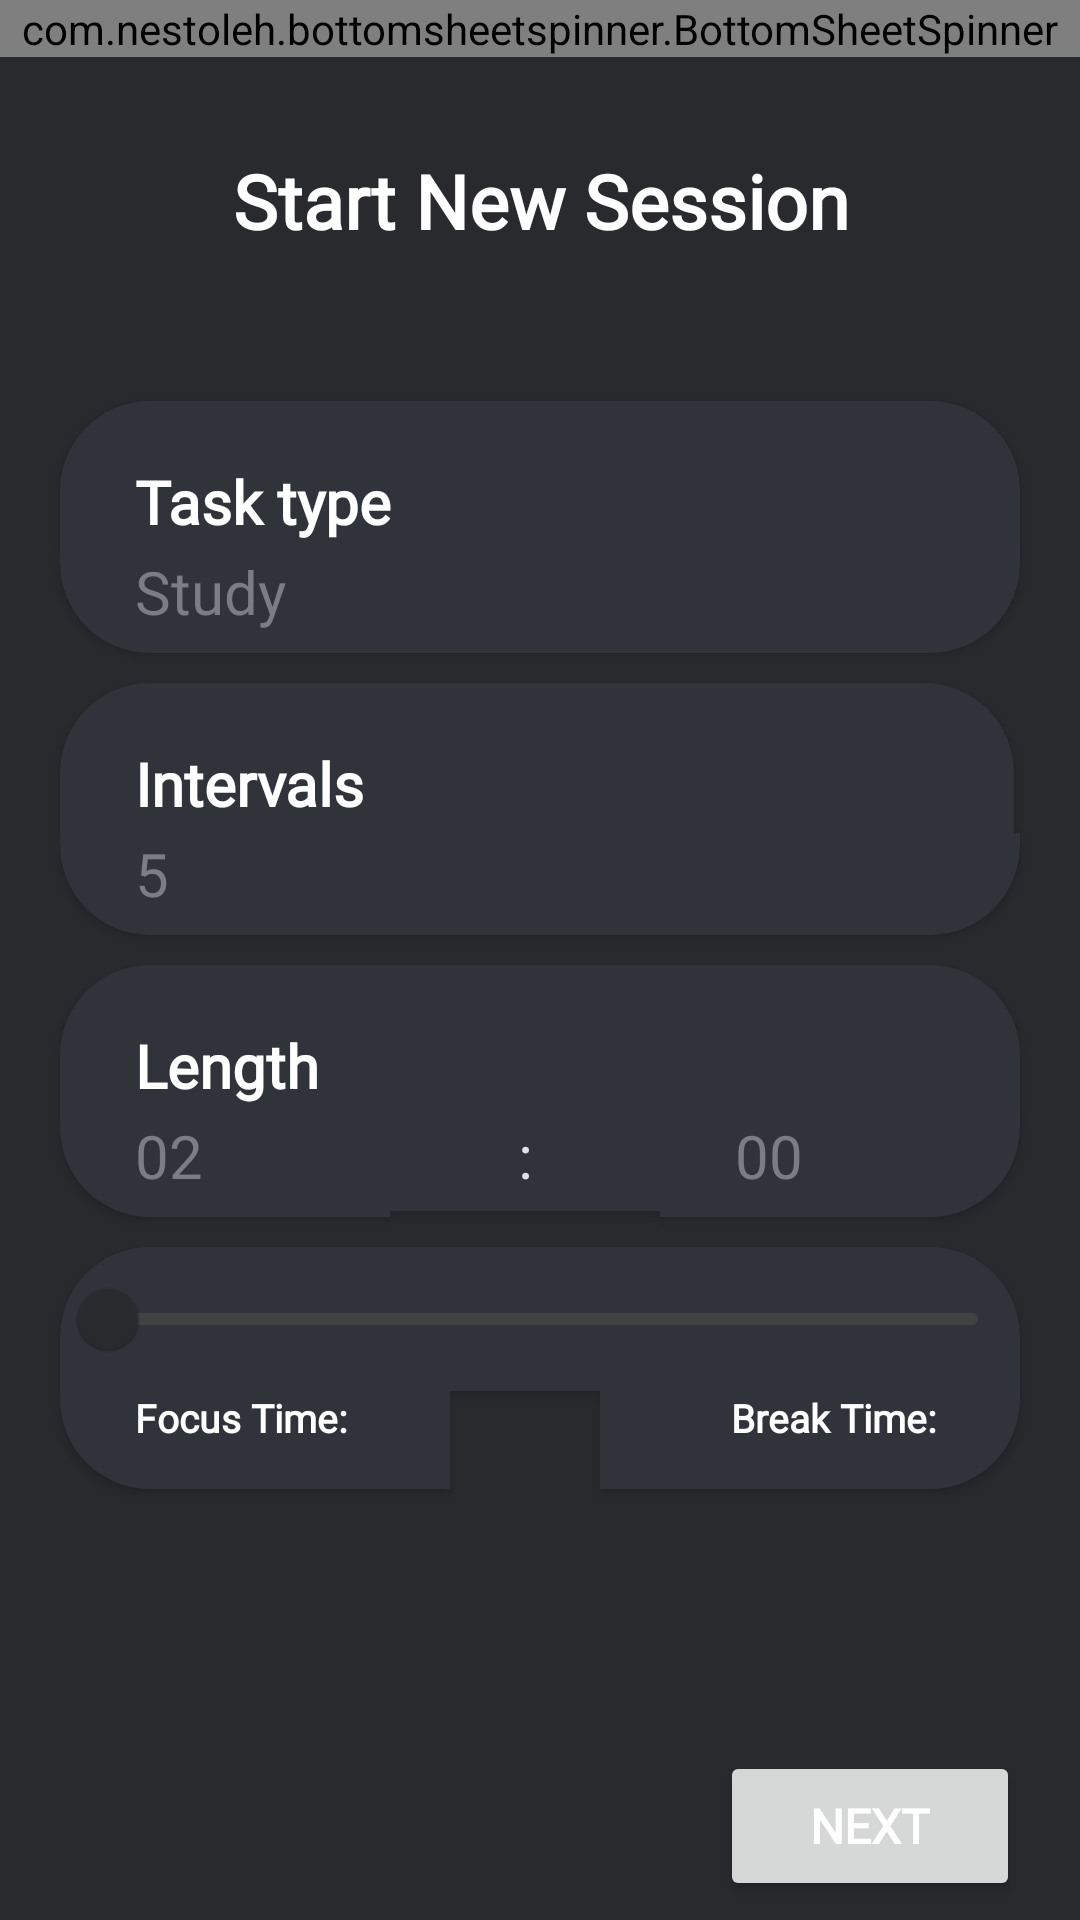

The Android layout XML behind this screen, and the referenced resources:
<!-- AndroidManifest.xml: application theme Theme.StudyBuddy -->
<!-- res/layout/child_fragment_new_session.xml -->
<?xml version="1.0" encoding="utf-8"?>
<androidx.constraintlayout.widget.ConstraintLayout xmlns:android="http://schemas.android.com/apk/res/android"
    xmlns:app="http://schemas.android.com/apk/res-auto"
    xmlns:tools="http://schemas.android.com/tools"
    android:layout_width="match_parent"
    android:layout_height="match_parent"
    android:background="@color/black_bg"
    >

    
    <TextView
        android:id="@+id/newSessionTitle"
        android:layout_width="match_parent"
        android:layout_height="wrap_content"
        android:layout_marginTop="50dp"
        android:fontFamily="@font/nexa_bold"
        android:text="@string/newSessionTitle"
        android:textAlignment="center"
        android:textColor="@color/white"
        android:textSize="25sp"
        android:textStyle="bold"
        app:layout_constraintLeft_toLeftOf="parent"
        app:layout_constraintRight_toRightOf="parent"
        app:layout_constraintTop_toTopOf="parent" />

    
    <TextView
        android:id="@+id/taskTypeTitle"
        android:layout_width="match_parent"
        android:layout_height="wrap_content"
        android:layout_marginStart="20dp"
        android:layout_marginTop="50dp"
        android:layout_marginEnd="20dp"
        android:background="@drawable/card_bg_top"
        android:elevation="2dp"
        android:fontFamily="@font/nexa_regular"
        android:paddingStart="25dp"
        android:paddingTop="20dp"
        android:paddingBottom="3dp"
        android:text="Task type"
        android:textSize="20sp"
        android:textStyle="bold"
        android:textColor="@color/white"
        app:layout_constraintLeft_toLeftOf="parent"
        app:layout_constraintRight_toRightOf="parent"
        app:layout_constraintTop_toBottomOf="@+id/newSessionTitle" />

    <EditText
        android:id="@+id/taskType"
        android:layout_width="match_parent"
        android:layout_height="wrap_content"
        android:layout_marginStart="20dp"
        android:layout_marginEnd="20dp"
        android:background="@drawable/card_bg_bottom"
        android:elevation="2dp"
        android:fontFamily="@font/nexa_light"
        android:hint="Study"
        android:inputType="text"
        android:paddingStart="25dp"
        android:paddingBottom="7dp"
        android:textSize="20sp"
        android:textColor="@color/white"
        app:layout_constraintLeft_toLeftOf="parent"
        app:layout_constraintRight_toRightOf="parent"
        app:layout_constraintTop_toBottomOf="@+id/taskTypeTitle" />

    
    <TextView
        android:id="@+id/intervalTitle"
        android:layout_width="match_parent"
        android:layout_height="wrap_content"
        android:layout_marginStart="20dp"
        android:layout_marginTop="10dp"
        android:layout_marginEnd="22dp"
        android:background="@drawable/card_bg_top"
        android:elevation="2dp"
        android:fontFamily="@font/nexa_regular"
        android:paddingStart="25dp"
        android:paddingTop="20dp"
        android:paddingBottom="3dp"
        android:text="Intervals"
        android:textSize="20sp"
        android:textStyle="bold"
        android:textColor="@color/white"
        app:layout_constraintLeft_toLeftOf="parent"
        app:layout_constraintRight_toRightOf="parent"
        app:layout_constraintTop_toBottomOf="@+id/taskType" />

    <EditText
        android:id="@+id/interval"
        android:layout_width="match_parent"
        android:layout_height="wrap_content"
        android:layout_marginStart="20dp"
        android:layout_marginEnd="20dp"
        android:background="@drawable/card_bg_bottom"
        android:elevation="2dp"
        android:fontFamily="@font/nexa_light"
        android:hint="5"
        android:inputType="number"
        android:paddingStart="25dp"
        android:paddingBottom="7dp"
        android:textSize="20sp"
        android:textColor="@color/white"
        app:layout_constraintStart_toStartOf="parent"
        app:layout_constraintEnd_toEndOf="parent"
        app:layout_constraintTop_toBottomOf="@+id/intervalTitle" />

    
    <TextView
        android:id="@+id/lengthTitle"
        android:layout_width="match_parent"
        android:layout_height="wrap_content"
        android:layout_marginStart="20dp"
        android:layout_marginTop="10dp"
        android:layout_marginEnd="20dp"
        android:background="@drawable/card_bg_top"
        android:elevation="2dp"
        android:fontFamily="@font/nexa_regular"
        android:paddingStart="25dp"
        android:paddingTop="20dp"
        android:paddingBottom="3dp"
        android:text="Length"
        android:textSize="20sp"
        android:textStyle="bold"
        android:textColor="@color/white"
        app:layout_constraintLeft_toLeftOf="parent"
        app:layout_constraintRight_toRightOf="parent"
        app:layout_constraintTop_toBottomOf="@+id/interval" />

    <EditText
        android:id="@+id/lengthHour"
        android:layout_width="match_parent"
        android:layout_height="wrap_content"
        android:layout_marginStart="20dp"
        android:layout_marginEnd="230dp"
        android:background="@drawable/card_bg_bottom_left"
        android:elevation="2dp"
        android:fontFamily="@font/nexa_light"
        android:hint="02"
        android:inputType="number"
        android:paddingStart="25dp"
        android:paddingBottom="7dp"
        android:textSize="20sp"
        android:textColor="@color/white"
        app:layout_constraintEnd_toEndOf="parent"
        app:layout_constraintRight_toRightOf="parent"
        app:layout_constraintStart_toStartOf="parent"
        app:layout_constraintTop_toBottomOf="@+id/lengthTitle" />

    <TextView
        android:layout_width="0dp"
        android:layout_height="wrap_content"
        android:paddingBottom="5dp"
        android:elevation="2dp"
        android:text=":"
        android:textSize="20sp"
        android:textAlignment="center"
        android:background="@color/grey_card"
        app:layout_constraintEnd_toStartOf="@id/lengthMinute"
        app:layout_constraintStart_toEndOf="@id/lengthHour"
        app:layout_constraintTop_toBottomOf="@+id/lengthTitle" />

    <EditText
        android:id="@+id/lengthMinute"
        android:layout_width="match_parent"
        android:layout_height="wrap_content"
        android:layout_marginStart="220dp"
        android:layout_marginEnd="20dp"
        android:background="@drawable/card_bg_bottom_right"
        android:elevation="2dp"
        android:fontFamily="@font/nexa_light"
        android:hint="00"
        android:inputType="number"
        android:paddingStart="25dp"
        android:paddingBottom="7dp"
        android:textSize="20sp"
        android:textColor="@color/white"
        app:layout_constraintEnd_toEndOf="parent"
        app:layout_constraintRight_toRightOf="parent"
        app:layout_constraintStart_toStartOf="parent"
        app:layout_constraintTop_toBottomOf="@+id/lengthTitle" />

    <FrameLayout
        android:layout_width="match_parent"
        android:layout_height="wrap_content"
        android:id="@+id/spinnerWrapper"
        tools:ignore="MissingConstraints" >
    
        <com.nestoleh.bottomsheetspinner.BottomSheetSpinner
            android:layout_width="match_parent"
            android:layout_height="wrap_content"
            android:id="@+id/spinner"
            app:layout_constraintTop_toBottomOf="@id/interval"
            tools:ignore="MissingConstraints"
            android:background="@drawable/bottom_sheet_spinner_background"/>
    </FrameLayout>

    
    <com.google.android.material.slider.Slider
        android:id="@+id/focusBreakSlider"
        android:layout_width="match_parent"
        android:layout_height="wrap_content"
        android:layout_marginStart="20dp"
        android:layout_marginTop="10dp"
        android:layout_marginEnd="20dp"
        android:background="@drawable/card_bg_top"
        android:elevation="2dp"
        android:valueFrom="0.0"
        android:valueTo="100.0"
        app:layout_constraintLeft_toLeftOf="parent"
        app:layout_constraintRight_toRightOf="parent"
        app:layout_constraintTop_toBottomOf="@id/lengthMinute"
        app:thumbColor="@color/black_bg"
        app:trackColor="@color/cardview_dark_background" />

    <TextView
        android:id="@+id/focusTimeInfo"
        android:layout_width="match_parent"
        android:layout_height="wrap_content"
        android:layout_marginStart="20dp"
        android:layout_marginEnd="210dp"
        android:background="@drawable/card_bg_bottom_left"
        android:elevation="2dp"
        android:fontFamily="@font/nexa_light"
        android:paddingStart="25dp"
        android:paddingBottom="15dp"
        android:text="Focus Time: "
        android:textSize="13sp"
        android:textStyle="bold"
        android:textColor="@color/white"
        app:layout_constraintStart_toStartOf="parent"
        app:layout_constraintEnd_toStartOf="@id/breakTimeInfo"
        app:layout_constraintTop_toBottomOf="@+id/focusBreakSlider" />

    <TextView
        android:id="@+id/breakTimeInfo"
        android:layout_width="match_parent"
        android:layout_height="wrap_content"
        android:layout_marginStart="200dp"
        android:layout_marginEnd="20dp"
        android:background="@drawable/card_bg_bottom_right"
        android:elevation="2dp"
        android:fontFamily="@font/nexa_light"
        android:paddingBottom="15dp"
        android:paddingEnd="25dp"
        android:text="Break Time: "
        android:textAlignment="textEnd"
        android:textSize="13sp"
        android:textStyle="bold"
        android:textColor="@color/white"
        app:layout_constraintStart_toEndOf="@id/focusTimeInfo"
        app:layout_constraintEnd_toEndOf="parent"
        app:layout_constraintTop_toBottomOf="@+id/focusBreakSlider" />

    
    <Button
        android:id="@+id/nextButton"
        android:layout_width="100dp"
        android:layout_height="50dp"
        android:layout_marginTop="500dp"
        android:layout_marginEnd="20dp"
        android:elevation="2dp"
        android:fontFamily="@font/nexa_bold"
        android:text="@string/next_button"
        android:textSize="16sp"
        android:textStyle="bold"
        android:textColor="@color/white"
        app:layout_constraintEnd_toEndOf="parent"
        app:layout_constraintHorizontal_bias="1.0"
        app:layout_constraintLeft_toLeftOf="parent"
        app:layout_constraintRight_toRightOf="parent"
        app:layout_constraintStart_toStartOf="parent"
        app:layout_constraintTop_toBottomOf="@+id/newSessionTitle" />

</androidx.constraintlayout.widget.ConstraintLayout>
<!-- resources referenced by this layout -->
<resources>
  <color name="black_bg">#292a2e</color>
  <color name="grey_card">#30333a</color>
  <color name="white">#FFFFFFFF</color>
  <!-- drawable bottom_sheet_spinner_background (drawable) -->
  <?xml version="1.0" encoding="utf-8"?>
  <shape xmlns:android="http://schemas.android.com/apk/res/android"
      android:shape="rectangle">
  
      <solid android:color="@color/grey_card"/>
      <corners
          android:topRightRadius="20dp"
          android:topLeftRadius="20dp"
          />
  
  </shape>
  <!-- drawable card_bg_bottom (drawable) -->
  <?xml version="1.0" encoding="utf-8"?>
  <shape xmlns:android="http://schemas.android.com/apk/res/android">
      android:shape="rectangle" >
  
      
      <solid
          android:color="@color/grey_card" >
      </solid>
  
      
      <corners
          android:bottomLeftRadius="30dp"
          android:bottomRightRadius="30dp">
      </corners>
  </shape>
  <!-- drawable card_bg_bottom_left (drawable) -->
  <?xml version="1.0" encoding="utf-8"?>
  <shape xmlns:android="http://schemas.android.com/apk/res/android">
      android:shape="rectangle" >
  
      
      <solid
          android:color="@color/grey_card" >
      </solid>
  
      
      
      
      
      
  
      
      <corners
          android:bottomLeftRadius="30dp">
      </corners>
  </shape>
  <!-- drawable card_bg_bottom_right (drawable) -->
  <?xml version="1.0" encoding="utf-8"?>
  <shape xmlns:android="http://schemas.android.com/apk/res/android">
      android:shape="rectangle" >
  
      
      <solid
          android:color="@color/grey_card" >
      </solid>
  
      
      <corners
          android:bottomRightRadius="30dp">
      </corners>
  </shape>
  <!-- drawable card_bg_top (drawable) -->
  <?xml version="1.0" encoding="utf-8"?>
  <shape xmlns:android="http://schemas.android.com/apk/res/android">
      android:shape="rectangle" >
  
      
      <solid
          android:color="@color/grey_card" >
      </solid>
  
      
      <corners
          android:topLeftRadius="30dp"
          android:topRightRadius="30dp">
      </corners>
  </shape>
  <string name="newSessionTitle">Start New Session</string>
  <string name="next_button">Next</string>
  <style name="Theme.StudyBuddy" parent="Theme.MaterialComponents.DayNight.NoActionBar">
          
          <item name="colorPrimary">@color/black_bg</item>
          <item name="colorPrimaryVariant">@color/grey_card</item>
          <item name="colorOnPrimary">@color/grey_text</item>
  
          
          <item name="colorSurface">@color/grey_text_hint</item>
  
  
          
          <item name="colorSecondary">@color/grey_icon</item>
          <item name="colorSecondaryVariant">@color/grey_icon</item>
          <item name="colorOnSecondary">@color/black_bg</item>
  
          
          <item name="android:statusBarColor" tools:targetApi="l">?attr/colorPrimaryVariant</item>
          <item name="android:textColor" tools:targetApi="l">?attr/colorOnPrimary</item>
          <item name="android:textColorHint" tools:targetApi="l">?attr/colorSurface</item>
  
          
  
      </style>
  <color name="grey_text">#e1e2e3</color>
  <color name="grey_text_hint">#7b7c84</color>
  <color name="grey_icon">#8d8f90</color>
</resources>
